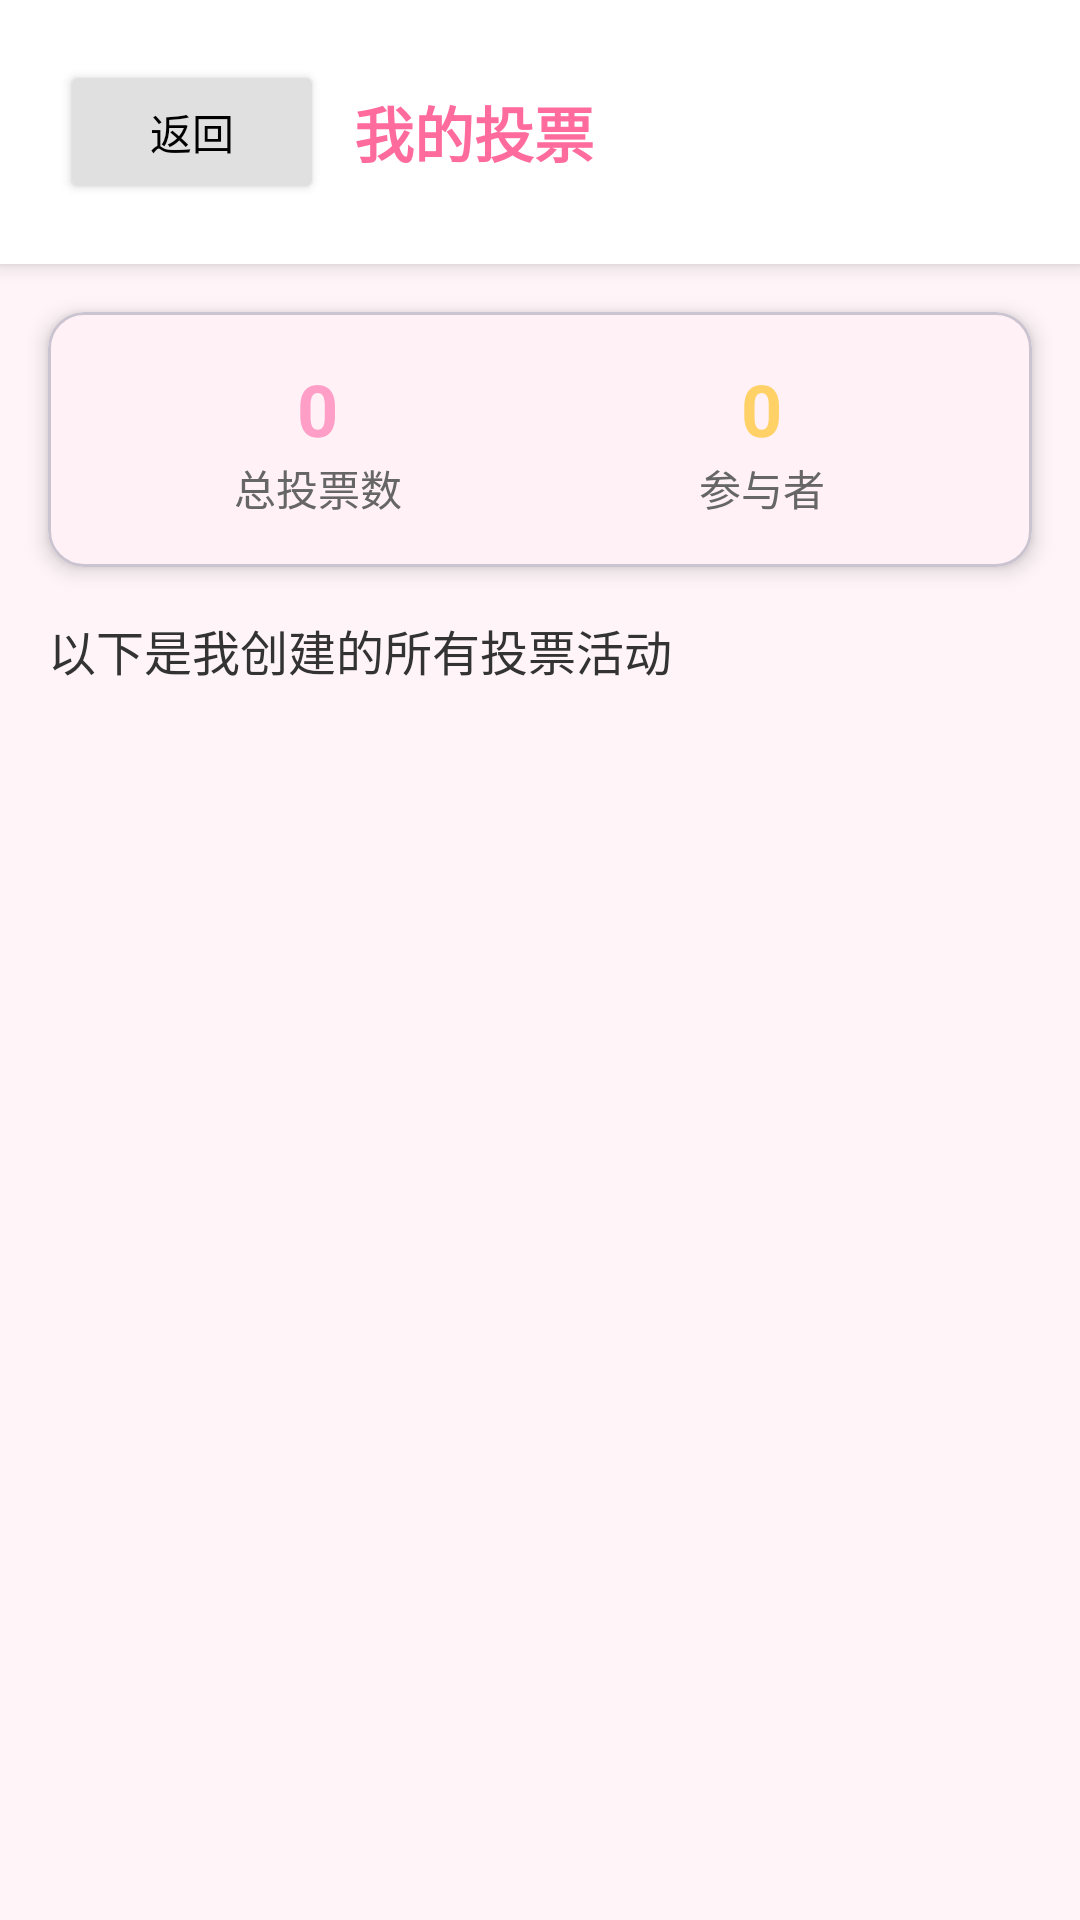

Reconstruct the res/layout file that produces this screen, plus the resources it refers to.
<!-- AndroidManifest.xml: application theme Theme.Vote -->
<!-- res/layout/activity_my_vote.xml -->
<?xml version="1.0" encoding="utf-8"?>

<LinearLayout xmlns:android="http://schemas.android.com/apk/res/android"
    xmlns:app="http://schemas.android.com/apk/res-auto"
    android:layout_width="match_parent"
    android:layout_height="match_parent"
    android:orientation="vertical">

    
    <LinearLayout
        android:layout_width="match_parent"
        android:layout_height="wrap_content"
        android:orientation="horizontal"
        android:gravity="center_vertical"
        android:padding="20dp"
        android:background="@color/background_card"
        android:elevation="4dp">

        
        <Button
            android:id="@+id/btn_back"
            android:layout_width="wrap_content"
            android:layout_height="wrap_content"
            android:text="返回"
            android:backgroundTint="#E0E0E0"
            android:textColor="#000000"
            android:paddingHorizontal="15dp"
            android:paddingVertical="5dp"
            android:layout_marginRight="10dp"/>

        
        <TextView
            android:layout_width="wrap_content"
            android:layout_height="wrap_content"
            android:text="我的投票"
            android:textSize="20sp"
            android:textStyle="bold"
            android:textColor="@color/text_primary_pink"/>
    </LinearLayout>

    
    <com.google.android.material.card.MaterialCardView
        android:layout_width="match_parent"
        android:layout_height="wrap_content"
        android:layout_margin="16dp"
        app:cardCornerRadius="12dp"
        app:cardElevation="4dp">

        <LinearLayout
            android:layout_width="match_parent"
            android:layout_height="wrap_content"
            android:orientation="horizontal"
            android:padding="16dp">

            <LinearLayout
                android:layout_width="0dp"
                android:layout_height="wrap_content"
                android:layout_weight="1"
                android:orientation="vertical"
                android:gravity="center">

                <TextView
                    android:id="@+id/tv_total_votes"
                    android:layout_width="wrap_content"
                    android:layout_height="wrap_content"
                    android:text="0"
                    android:textSize="24sp"
                    android:textStyle="bold"
                    android:textColor="@color/primary_gradient_end"/>

                <TextView
                    android:layout_width="wrap_content"
                    android:layout_height="wrap_content"
                    android:text="总投票数"
                    android:textSize="14sp"
                    android:textColor="@color/text_secondary"/>
            </LinearLayout>

            <LinearLayout
                android:layout_width="0dp"
                android:layout_height="wrap_content"
                android:layout_weight="1"
                android:orientation="vertical"
                android:gravity="center">

                <TextView
                    android:id="@+id/tv_participants"
                    android:layout_width="wrap_content"
                    android:layout_height="wrap_content"
                    android:text="0"
                    android:textSize="24sp"
                    android:textStyle="bold"
                    android:textColor="@color/secondary_gradient_start"/>

                <TextView
                    android:layout_width="wrap_content"
                    android:layout_height="wrap_content"
                    android:text="参与者"
                    android:textSize="14sp"
                    android:textColor="@color/text_secondary"/>
            </LinearLayout>
        </LinearLayout>
    </com.google.android.material.card.MaterialCardView>

    
    <TextView
        android:layout_width="wrap_content"
        android:layout_height="wrap_content"
        android:text="以下是我创建的所有投票活动"
        android:textSize="16sp"
        android:layout_marginLeft="16dp"
        android:layout_marginRight="16dp"
        android:layout_marginBottom="8dp"
        android:textColor="@color/text_primary"/>

    
    <androidx.recyclerview.widget.RecyclerView
        android:id="@+id/recycler_view_votes"
        android:layout_width="match_parent"
        android:layout_height="match_parent"
        android:layout_marginLeft="8dp"
        android:layout_marginRight="8dp"/>

</LinearLayout>
<!-- resources referenced by this layout -->
<resources>
  <color name="background_card">#FFFFFF</color>
  <color name="primary_gradient_end">#FF9EC7</color>
  <color name="secondary_gradient_start">#FFD166</color>
  <color name="text_primary">#333333</color>
  <color name="text_primary_pink">#FF6B9D</color>
  <color name="text_secondary">#666666</color>
  <style name="Theme.Vote" parent="Base.Theme.Vote" />
  <style name="Base.Theme.Vote" parent="Theme.Material3.DayNight.NoActionBar">
          
          <item name="colorPrimary">@color/primary_gradient_start</item>
          <item name="colorOnPrimary">@color/text_primary</item>
          <item name="colorSecondary">@color/secondary_gradient_start</item>
          <item name="colorOnSecondary">@color/text_primary</item>
          <item name="android:windowBackground">@color/background_light</item>
          <item name="colorSurface">@color/background_card</item>
          <item name="colorOnSurface">@color/text_primary</item>
      </style>
  <color name="primary_gradient_start">#FF6B9D</color>
  <color name="background_light">#FFF5F9</color>
</resources>
